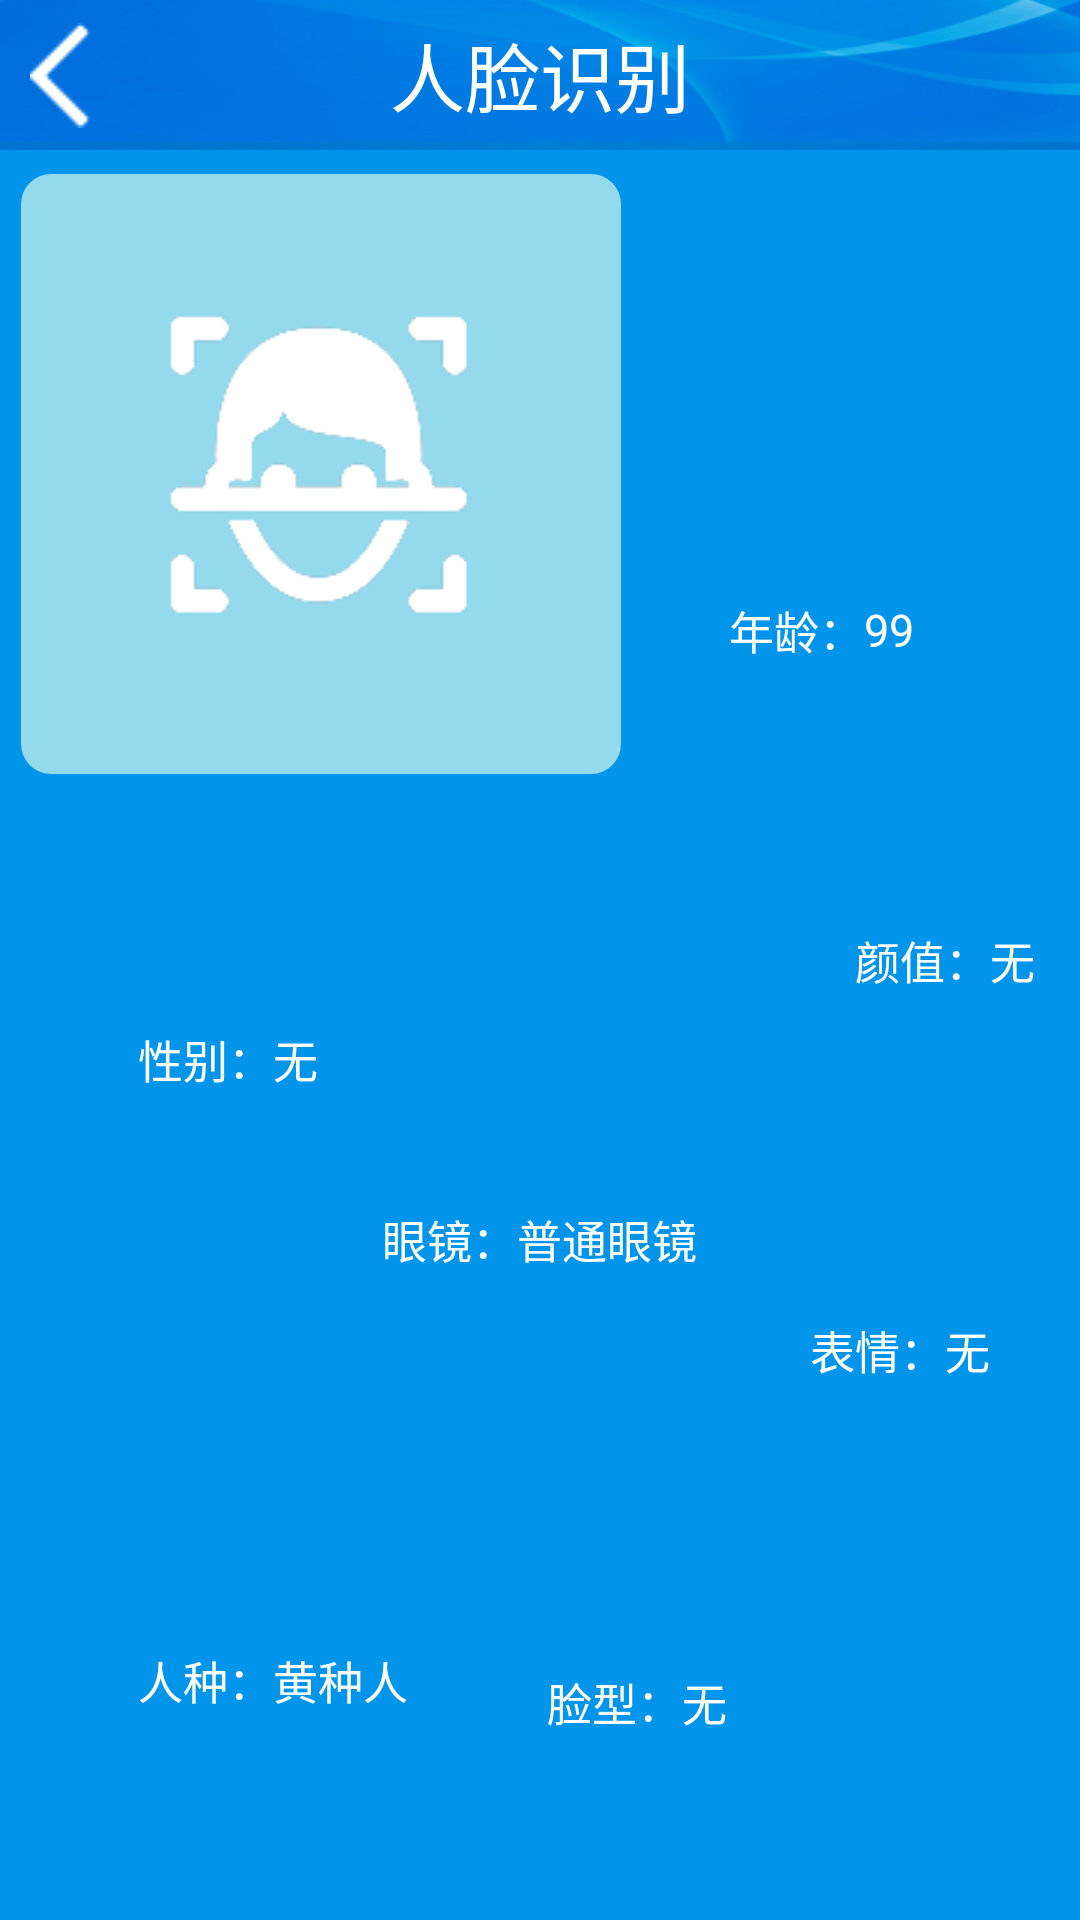

Layout XML and referenced resources for this Android screen:
<!-- AndroidManifest.xml: activity theme AppTheme.NoActionBar -->
<!-- res/layout/activity_face_detect.xml -->
<?xml version="1.0" encoding="utf-8"?>
<RelativeLayout xmlns:android="http://schemas.android.com/apk/res/android"
    android:layout_width="match_parent"
    android:layout_height="match_parent"
    android:background="@color/colorPrimaryDark"
    android:orientation="vertical">
    <include layout="@layout/app_bar_back"
        android:id="@+id/include"></include>
    <ImageView
        android:id="@+id/facedetect_img"
        android:layout_width="200dp"
        android:layout_height="200dp"
        android:layout_marginLeft="7dp"
        android:layout_marginTop="8dp"
        android:src="@drawable/facedetect_face"
        android:background="@drawable/background_square"
        android:layout_below="@+id/include"
        android:layout_alignParentLeft="true"
        android:layout_alignParentStart="true" />

    <RelativeLayout
        android:id="@+id/linear_faceinfo"
        android:layout_width="match_parent"
        android:layout_height="match_parent"
        android:layout_alignParentTop="true"
        android:layout_alignParentLeft="true"
        android:layout_alignParentStart="true">
        <LinearLayout
            android:layout_width="130dp"
            android:layout_height="130dp"
            android:gravity="center"
            android:id="@+id/linearLayout10"
            android:layout_marginRight="21dp"
            android:layout_marginEnd="21dp"
            android:layout_above="@+id/linearLayout9"
            android:layout_alignParentRight="true"
            android:layout_alignParentEnd="true">
            <TextView
                style="@style/text_facedetec_faceinfo"
                android:text="年龄："  />
            <TextView
                android:id="@+id/faceinfo_age"
                style="@style/text_facedetec_faceinfo"
                android:text="99" />
        </LinearLayout>
        <LinearLayout
            android:layout_width="90dp"
            android:layout_height="90dp"
            android:gravity="center"
            android:id="@+id/linearLayout9"
            android:layout_centerVertical="true"
            android:layout_alignParentRight="true"
            android:layout_alignParentEnd="true">
            <TextView
                style="@style/text_facedetec_faceinfo"
                android:text="颜值：" />
            <TextView
                android:id="@+id/faceinfo_beauty"
                style="@style/text_facedetec_faceinfo"
                android:text="无" />
        </LinearLayout>
        <LinearLayout
            android:layout_width="115dp"
            android:layout_height="115dp"
            android:gravity="center"
            android:id="@+id/linearLayout12"
            android:layout_alignBottom="@+id/linearLayout4"
            android:layout_toLeftOf="@+id/linearLayout9"
            android:layout_toStartOf="@+id/linearLayout9">
            <TextView
                style="@style/text_facedetec_faceinfo"
                android:text="脸型：" />
            <TextView
                android:id="@+id/faceinfo_facetype"
                style="@style/text_facedetec_faceinfo"
                android:text="无" />
        </LinearLayout>
        <LinearLayout
            android:id="@+id/linearLayout5"
            android:layout_width="100dp"
            android:layout_height="100dp"
            android:gravity="center"
            android:layout_below="@+id/linearLayout10"
            android:layout_alignLeft="@+id/linearLayout4"
            android:layout_alignStart="@+id/linearLayout4"
            android:layout_marginTop="28dp">
            <TextView
                style="@style/text_facedetec_faceinfo"
                android:text="性别：" />
            <TextView
                android:id="@+id/faceinfo_sex"
                style="@style/text_facedetec_faceinfo"
                android:text="无" />
        </LinearLayout>
        <LinearLayout
            android:layout_width="160dp"
            android:layout_height="160dp"
            android:gravity="center"
            android:id="@+id/linearLayout7"
            android:layout_marginTop="58dp"
            android:layout_alignTop="@+id/linearLayout9"
            android:layout_centerHorizontal="true">
            <TextView
                style="@style/text_facedetec_faceinfo"
                android:text="眼镜：" />
            <TextView
                android:id="@+id/faceinfo_glasses"
                style="@style/text_facedetec_faceinfo"
                android:text="普通眼镜" />
        </LinearLayout>
        <LinearLayout
            android:layout_width="120dp"
            android:layout_height="120dp"
            android:gravity="center"
            android:id="@+id/linearLayout6"
            android:layout_above="@+id/linearLayout12"
            android:layout_alignParentRight="true"
            android:layout_alignParentEnd="true">
            <TextView
                style="@style/text_facedetec_faceinfo"
                android:text="表情：" />
            <TextView
                android:id="@+id/faceinfo_expression"
                style="@style/text_facedetec_faceinfo"
                android:text="无" />
        </LinearLayout>
        <LinearLayout
            android:layout_width="130dp"
            android:layout_height="130dp"
            android:gravity="center"
            android:layout_marginLeft="26dp"
            android:layout_marginStart="26dp"
            android:layout_marginBottom="15dp"
            android:id="@+id/linearLayout4"
            android:layout_alignParentBottom="true"
            android:layout_alignParentLeft="true"
            android:layout_alignParentStart="true">
            <TextView
                style="@style/text_facedetec_faceinfo"
                android:text="人种：" />
            <TextView
                android:id="@+id/faceinfo_race"
                style="@style/text_facedetec_faceinfo"
                android:text="黄种人"/>
        </LinearLayout>

    </RelativeLayout>

</RelativeLayout>
<!-- res/layout/app_bar_back.xml (included above) -->
<?xml version="1.0" encoding="utf-8"?>
<RelativeLayout xmlns:android="http://schemas.android.com/apk/res/android"
    android:layout_width="match_parent"
    android:layout_height="@dimen/toolbar_height"
    android:background="@drawable/title_bg">


    <ImageButton
        android:id="@+id/title_back"
        android:layout_width="@dimen/title_ic_width"
        android:layout_height="match_parent"
        android:background="@null"
        android:src="@drawable/ic_bar_back"
        android:layout_alignParentTop="true"
        android:layout_alignParentLeft="true"
        android:layout_alignParentStart="true"/>

    <TextView
        android:id="@+id/stationView"
        android:layout_width="wrap_content"
        android:layout_height="wrap_content"
        android:layout_centerInParent="true"
        android:textColor="@color/title_textcolor"
        android:textSize="@dimen/text_toolbar_size"
        android:text="@string/main_titletext"/>


</RelativeLayout>
<!-- resources referenced by this layout -->
<resources>
  <color name="colorPrimaryDark">#0094eb</color>
  <color name="title_textcolor">@color/white</color>
  <dimen name="text_toolbar_size">25sp</dimen>
  <dimen name="title_ic_width">40dp</dimen>
  <dimen name="toolbar_height">50dp</dimen>
  <!-- drawable background_square (drawable) -->
  <?xml version="1.0" encoding="utf-8"?>
  <shape xmlns:android="http://schemas.android.com/apk/res/android">
    <solid android:color="#95d9ec" />
    
    <corners android:topLeftRadius="10dp" android:topRightRadius="10dp"
      android:bottomRightRadius="10dp" android:bottomLeftRadius="10dp"/>
  </shape>
  <!-- drawable facedetect_face: png bitmap (drawable, 3096 bytes) -->
  <!-- drawable ic_bar_back: png bitmap (drawable, 252 bytes) -->
  <!-- drawable title_bg: png bitmap (drawable-xhdpi, 48567 bytes) -->
  <string name="main_titletext">人脸识别</string>
  <style name="text_facedetec_faceinfo">
          <item name="android:layout_width">wrap_content</item>
          <item name="android:layout_height">wrap_content</item>
          <item name="android:textColor">@color/white</item>
          <item name="android:textSize">15sp</item>
      </style>
  <style name="AppTheme.NoActionBar">
          <item name="windowActionBar">false</item>
          <item name="windowNoTitle">true</item>
      </style>
  <!-- not gathered from this repository: default colours our renderer supplied (Android Studio template values) -->
  <color name="white">#FFFFFFFF</color>
</resources>
